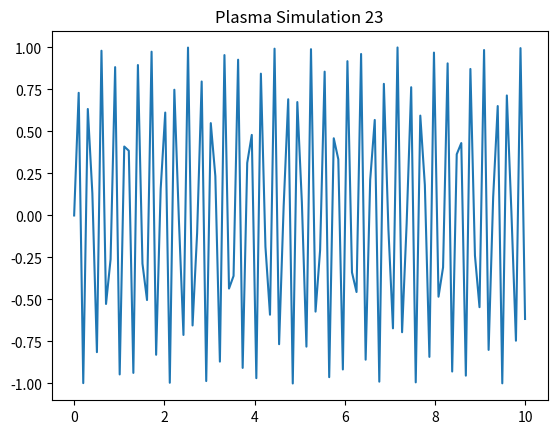

Source code (Python):
import numpy as np
import matplotlib.pyplot as plt
x = np.linspace(0, 10, 100)
y = np.sin(x * 23)
plt.plot(x, y)
plt.title('Plasma Simulation 23')
